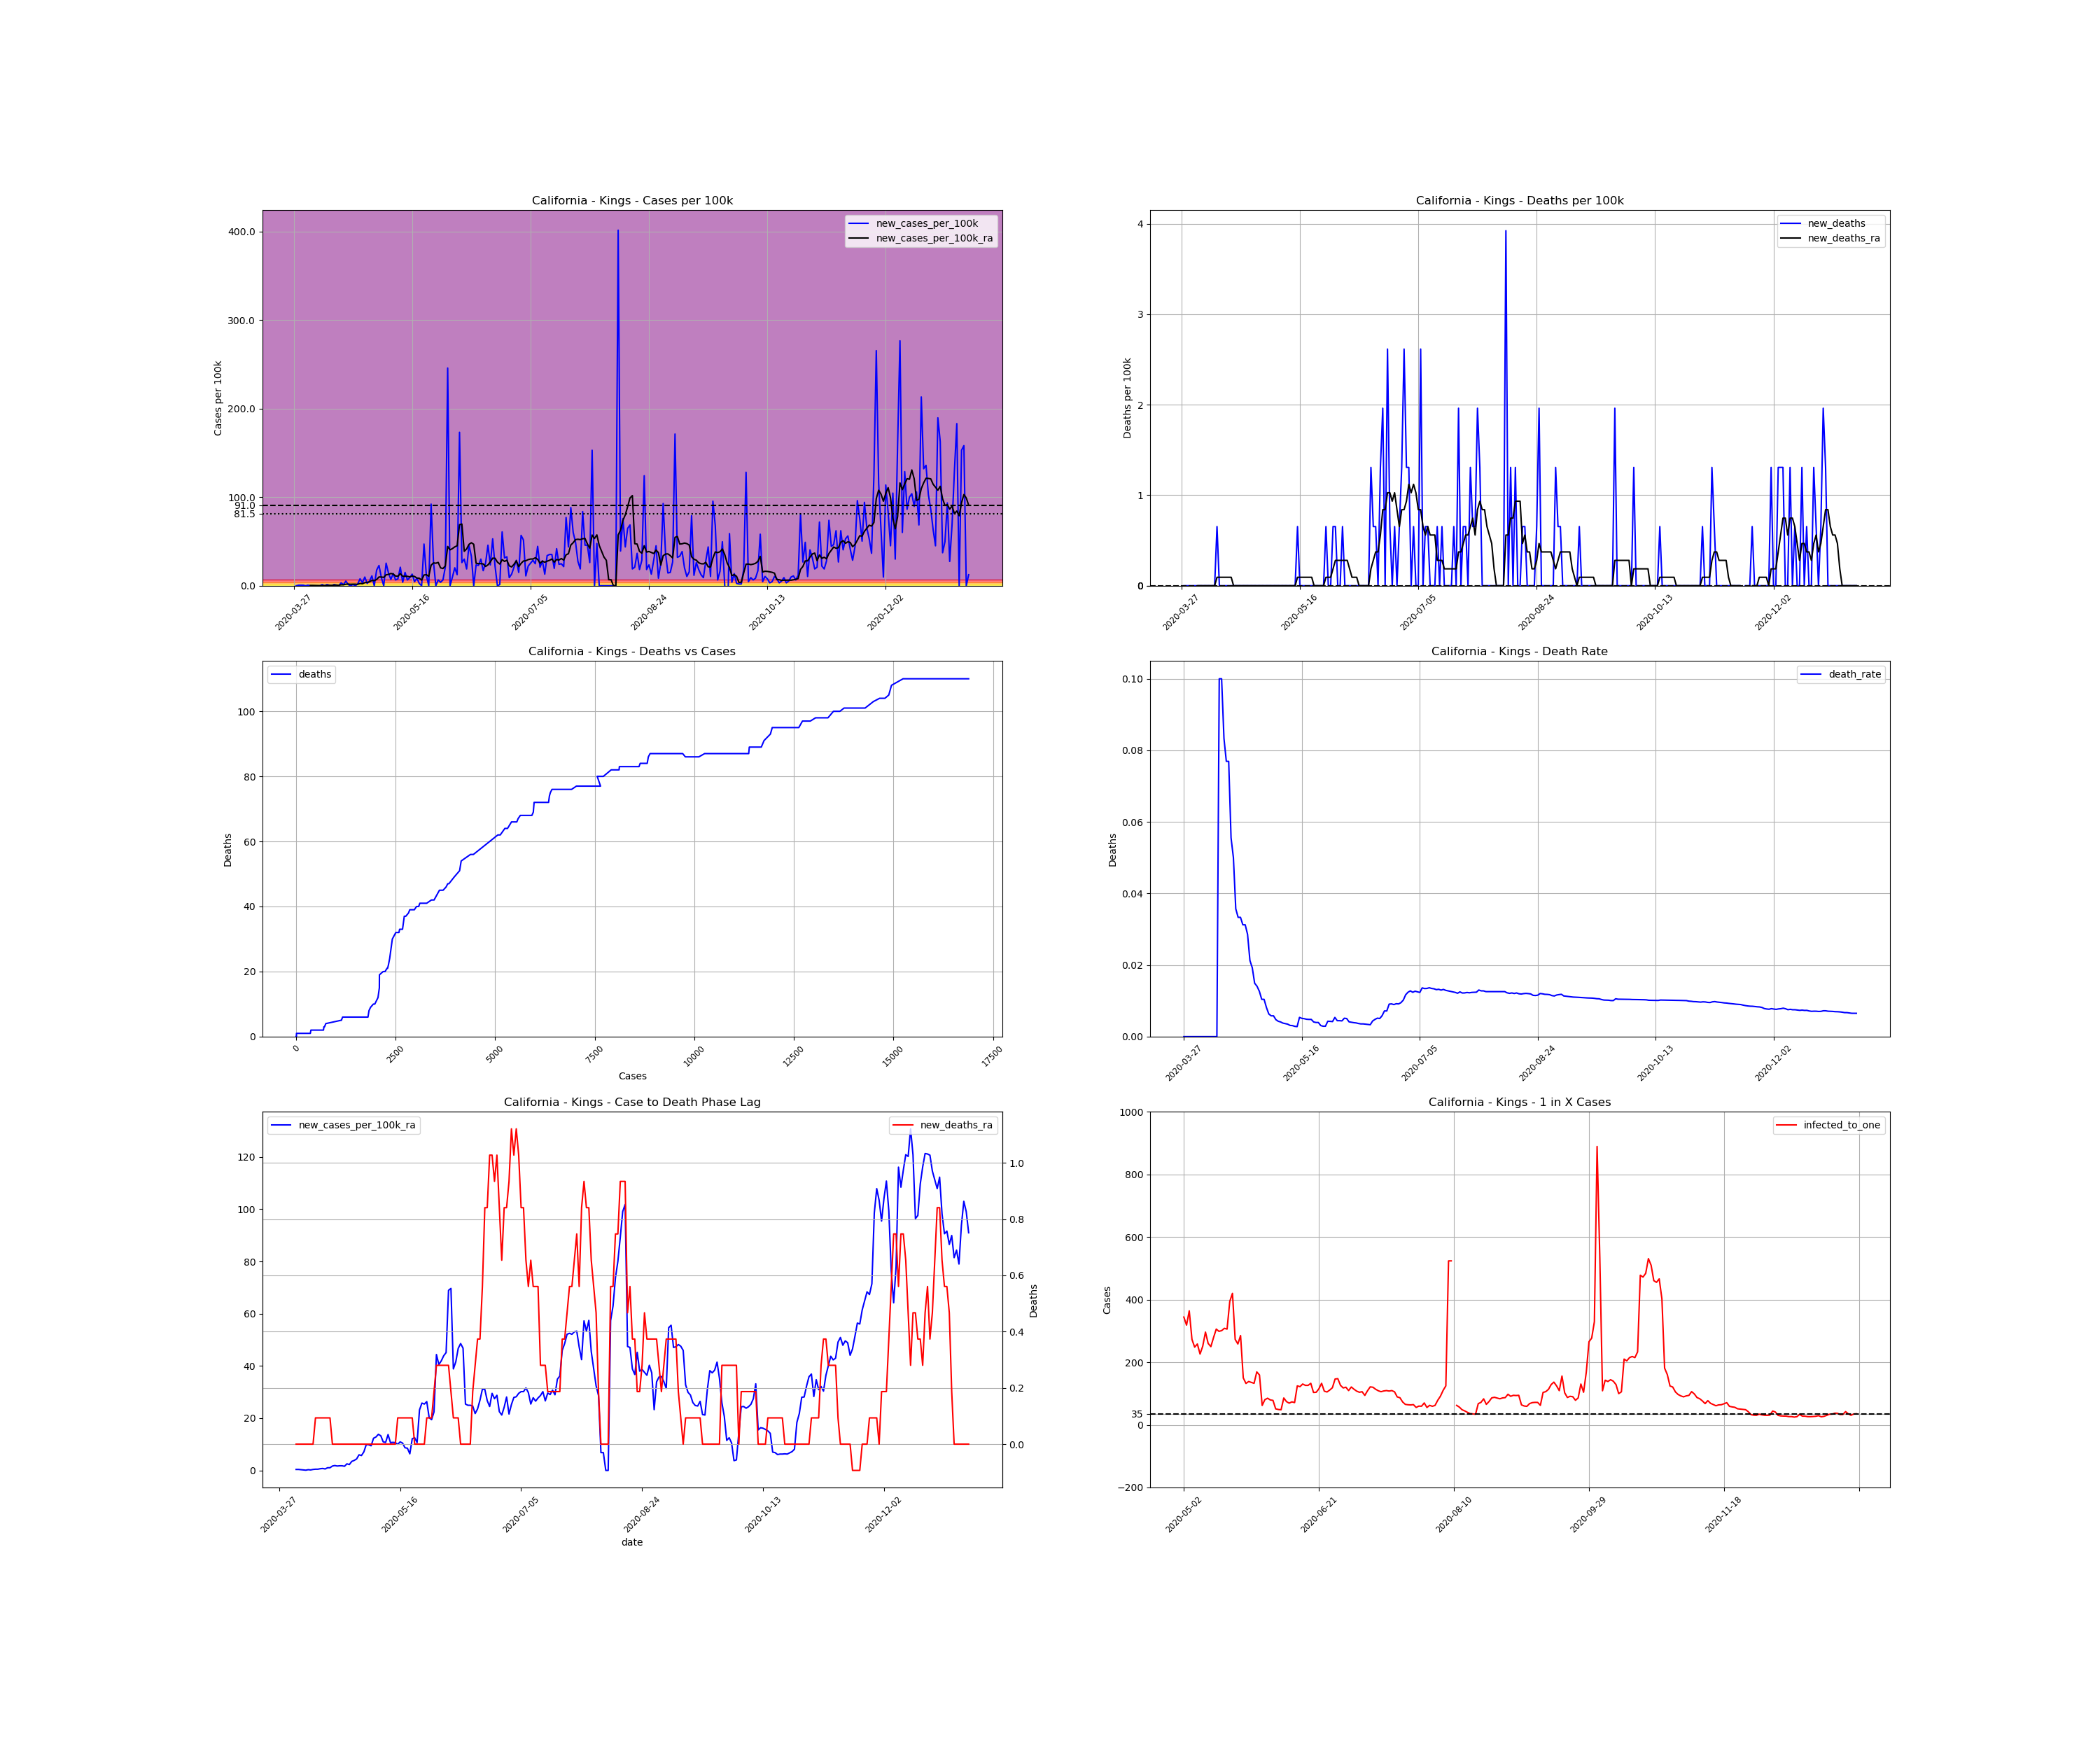

The table this chart was drawn from, first rows:
, date, county, state, fips, cases, deaths, COUNTY, STNAME, CTYNAME, POPESTIMATE2019, cases_per_100k, deaths_per_100k, death_rate, new_cases, new_cases_per_100k, new_deaths, new_cases_per_100k_ra, new_deaths_ra, active_cases, infected_to_one
482534, 2020-03-27, Kings, California, 6031, 1, 0.0, 31, California, Kings, 152940, 0.6539, 0.0, 0.0, , , , , , , 
482535, 2020-03-28, Kings, California, 6031, 1, 0.0, 31, California, Kings, 152940, 0.6539, 0.0, 0.0, 0.0, 0.0, 0.0, , , , 
482536, 2020-03-29, Kings, California, 6031, 2, 0.0, 31, California, Kings, 152940, 1.308, 0.0, 0.0, 1.0, 0.6539, 0.0, , , , 
482537, 2020-03-30, Kings, California, 6031, 3, 0.0, 31, California, Kings, 152940, 1.962, 0.0, 0.0, 1.0, 0.6539, 0.0, , , , 
482538, 2020-03-31, Kings, California, 6031, 4, 0.0, 31, California, Kings, 152940, 2.615, 0.0, 0.0, 1.0, 0.6539, 0.0, , , , 
482539, 2020-04-01, Kings, California, 6031, 4, 0.0, 31, California, Kings, 152940, 2.615, 0.0, 0.0, 0.0, 0.0, 0.0, , , , 
482540, 2020-04-02, Kings, California, 6031, 5, 0.0, 31, California, Kings, 152940, 3.269, 0.0, 0.0, 1.0, 0.6539, 0.0, , , , 
482541, 2020-04-03, Kings, California, 6031, 5, 0.0, 31, California, Kings, 152940, 3.269, 0.0, 0.0, 0.0, 0.0, 0.0, 0.3736, 0.0, , 
482542, 2020-04-04, Kings, California, 6031, 5, 0.0, 31, California, Kings, 152940, 3.269, 0.0, 0.0, 0.0, 0.0, 0.0, 0.3736, 0.0, 4.0, 9559
482543, 2020-04-05, Kings, California, 6031, 5, 0.0, 31, California, Kings, 152940, 3.269, 0.0, 0.0, 0.0, 0.0, 0.0, 0.2802, 0.0, 4.0, 9559
482544, 2020-04-06, Kings, California, 6031, 5, 0.0, 31, California, Kings, 152940, 3.269, 0.0, 0.0, 0.0, 0.0, 0.0, 0.1868, 0.0, 3.0, 12745
482545, 2020-04-07, Kings, California, 6031, 5, 0.0, 31, California, Kings, 152940, 3.269, 0.0, 0.0, 0.0, 0.0, 0.0, 0.09341, 0.0, 2.0, 19118
482546, 2020-04-08, Kings, California, 6031, 7, 0.0, 31, California, Kings, 152940, 4.577, 0.0, 0.0, 2.0, 1.308, 0.0, 0.2802, 0.0, 3.0, 12745
482547, 2020-04-09, Kings, California, 6031, 7, 0.0, 31, California, Kings, 152940, 4.577, 0.0, 0.0, 0.0, 0.0, 0.0, 0.1868, 0.0, 3.0, 12745
482548, 2020-04-10, Kings, California, 6031, 9, 0.0, 31, California, Kings, 152940, 5.885, 0.0, 0.0, 2.0, 1.308, 0.0, 0.3736, 0.0, 4.0, 9559
482549, 2020-04-11, Kings, California, 6031, 10, 1.0, 31, California, Kings, 152940, 6.539, 0.6539, 0.1, 1.0, 0.6539, 0.6539, 0.467, 0.09341, 5.0, 7647
482550, 2020-04-12, Kings, California, 6031, 10, 1.0, 31, California, Kings, 152940, 6.539, 0.6539, 0.1, 0.0, 0.0, 0.0, 0.467, 0.09341, 5.0, 7647
482551, 2020-04-13, Kings, California, 6031, 12, 1.0, 31, California, Kings, 152940, 7.846, 0.6539, 0.08333, 2.0, 1.308, 0.0, 0.6539, 0.09341, 7.0, 5462
482552, 2020-04-14, Kings, California, 6031, 13, 1.0, 31, California, Kings, 152940, 8.5, 0.6539, 0.07692, 1.0, 0.6539, 0.0, 0.7473, 0.09341, 8.0, 4779
482553, 2020-04-15, Kings, California, 6031, 13, 1.0, 31, California, Kings, 152940, 8.5, 0.6539, 0.07692, 0.0, 0.0, 0.0, 0.5604, 0.09341, 8.0, 4779
482554, 2020-04-16, Kings, California, 6031, 18, 1.0, 31, California, Kings, 152940, 11.77, 0.6539, 0.05556, 5.0, 3.269, 0.0, 1.027, 0.09341, 11.0, 3476
482555, 2020-04-17, Kings, California, 6031, 20, 1.0, 31, California, Kings, 152940, 13.08, 0.6539, 0.05, 2.0, 1.308, 0.0, 1.027, 0.09341, 13.0, 2941
482556, 2020-04-18, Kings, California, 6031, 28, 1.0, 31, California, Kings, 152940, 18.31, 0.6539, 0.03571, 8.0, 5.231, 0.0, 1.681, 0.0, 19.0, 2012
482557, 2020-04-19, Kings, California, 6031, 30, 1.0, 31, California, Kings, 152940, 19.62, 0.6539, 0.03333, 2.0, 1.308, 0.0, 1.868, 0.0, 20.0, 1912
482558, 2020-04-20, Kings, California, 6031, 30, 1.0, 31, California, Kings, 152940, 19.62, 0.6539, 0.03333, 0.0, 0.0, 0.0, 1.681, 0.0, 20.0, 1912
482559, 2020-04-21, Kings, California, 6031, 32, 1.0, 31, California, Kings, 152940, 20.92, 0.6539, 0.03125, 2.0, 1.308, 0.0, 1.775, 0.0, 20.0, 1912
482560, 2020-04-22, Kings, California, 6031, 32, 1.0, 31, California, Kings, 152940, 20.92, 0.6539, 0.03125, 0.0, 0.0, 0.0, 1.775, 0.0, 19.0, 2012
482561, 2020-04-23, Kings, California, 6031, 35, 1.0, 31, California, Kings, 152940, 22.88, 0.6539, 0.02857, 3.0, 1.962, 0.0, 1.588, 0.0, 22.0, 1738
482562, 2020-04-24, Kings, California, 6031, 47, 1.0, 31, California, Kings, 152940, 30.73, 0.6539, 0.02128, 12.0, 7.846, 0.0, 2.522, 0.0, 29.0, 1318
482563, 2020-04-25, Kings, California, 6031, 52, 1.0, 31, California, Kings, 152940, 34, 0.6539, 0.01923, 5.0, 3.269, 0.0, 2.242, 0.0, 32.0, 1195
482564, 2020-04-26, Kings, California, 6031, 67, 1.0, 31, California, Kings, 152940, 43.81, 0.6539, 0.01493, 15.0, 9.808, 0.0, 3.456, 0.0, 39.0, 980.4
482565, 2020-04-27, Kings, California, 6031, 71, 1.0, 31, California, Kings, 152940, 46.42, 0.6539, 0.01408, 4.0, 2.615, 0.0, 3.83, 0.0, 41.0, 932.6
482566, 2020-04-28, Kings, California, 6031, 79, 1.0, 31, California, Kings, 152940, 51.65, 0.6539, 0.01266, 8.0, 5.231, 0.0, 4.39, 0.0, 49.0, 780.3
482567, 2020-04-29, Kings, California, 6031, 96, 1.0, 31, California, Kings, 152940, 62.77, 0.6539, 0.01042, 17.0, 11.12, 0.0, 5.978, 0.0, 64.0, 597.4
482568, 2020-04-30, Kings, California, 6031, 96, 1.0, 31, California, Kings, 152940, 62.77, 0.6539, 0.01042, 0.0, 0.0, 0.0, 5.698, 0.0, 64.0, 597.4
482569, 2020-05-01, Kings, California, 6031, 123, 1.0, 31, California, Kings, 152940, 80.42, 0.6539, 0.00813, 27.0, 17.65, 0.0, 7.099, 0.0, 88.0, 434.5
482570, 2020-05-02, Kings, California, 6031, 158, 1.0, 31, California, Kings, 152940, 103.3, 0.6539, 0.006329, 35.0, 22.88, 0.0, 9.901, 0.0, 111.0, 344.5
482571, 2020-05-03, Kings, California, 6031, 172, 1.0, 31, California, Kings, 152940, 112.5, 0.6539, 0.005814, 14.0, 9.154, 0.0, 9.808, 0.0, 120.0, 318.6
482572, 2020-05-04, Kings, California, 6031, 172, 1.0, 31, California, Kings, 152940, 112.5, 0.6539, 0.005814, 0.0, 0.0, 0.0, 9.434, 0.0, 105.0, 364.1
482573, 2020-05-05, Kings, California, 6031, 211, 1.0, 31, California, Kings, 152940, 138, 0.6539, 0.004739, 39.0, 25.5, 0.0, 12.33, 0.0, 140.0, 273.1
482574, 2020-05-06, Kings, California, 6031, 233, 1.0, 31, California, Kings, 152940, 152.3, 0.6539, 0.004292, 22.0, 14.38, 0.0, 12.8, 0.0, 154.0, 248.3
482575, 2020-05-07, Kings, California, 6031, 244, 1.0, 31, California, Kings, 152940, 159.5, 0.6539, 0.004098, 11.0, 7.192, 0.0, 13.82, 0.0, 148.0, 258.3
482576, 2020-05-08, Kings, California, 6031, 265, 1.0, 31, California, Kings, 152940, 173.3, 0.6539, 0.003774, 21.0, 13.73, 0.0, 13.26, 0.0, 169.0, 226.2
482577, 2020-05-09, Kings, California, 6031, 275, 1.0, 31, California, Kings, 152940, 179.8, 0.6539, 0.003636, 10.0, 6.539, 0.0, 10.93, 0.0, 152.0, 251.5
482578, 2020-05-10, Kings, California, 6031, 287, 1.0, 31, California, Kings, 152940, 187.7, 0.6539, 0.003484, 12.0, 7.846, 0.0, 10.74, 0.0, 129.0, 296.4
482579, 2020-05-11, Kings, California, 6031, 319, 1.0, 31, California, Kings, 152940, 208.6, 0.6539, 0.003135, 32.0, 20.92, 0.0, 13.73, 0.0, 147.0, 260.1
482580, 2020-05-12, Kings, California, 6031, 325, 1.0, 31, California, Kings, 152940, 212.5, 0.6539, 0.003077, 6.0, 3.923, 0.0, 10.65, 0.0, 153.0, 249.9
482581, 2020-05-13, Kings, California, 6031, 348, 1.0, 31, California, Kings, 152940, 227.5, 0.6539, 0.002874, 23.0, 15.04, 0.0, 10.74, 0.0, 137.0, 279.1
482582, 2020-05-14, Kings, California, 6031, 358, 1.0, 31, California, Kings, 152940, 234.1, 0.6539, 0.002793, 10.0, 6.539, 0.0, 10.65, 0.0, 125.0, 305.9
482583, 2020-05-15, Kings, California, 6031, 372, 2.0, 31, California, Kings, 152940, 243.2, 1.308, 0.005376, 14.0, 9.154, 0.6539, 9.995, 0.09341, 128.0, 298.7
482584, 2020-05-16, Kings, California, 6031, 392, 2.0, 31, California, Kings, 152940, 256.3, 1.308, 0.005102, 20.0, 13.08, 0.0, 10.93, 0.09341, 127.0, 301.1
482585, 2020-05-17, Kings, California, 6031, 399, 2.0, 31, California, Kings, 152940, 260.9, 1.308, 0.005013, 7.0, 4.577, 0.0, 10.46, 0.09341, 124.0, 308.3
482586, 2020-05-18, Kings, California, 6031, 412, 2.0, 31, California, Kings, 152940, 269.4, 1.308, 0.004854, 13.0, 8.5, 0.0, 8.687, 0.09341, 125.0, 305.9
482587, 2020-05-19, Kings, California, 6031, 416, 2.0, 31, California, Kings, 152940, 272, 1.308, 0.004808, 4.0, 2.615, 0.0, 8.5, 0.09341, 97.0, 394.2
482588, 2020-05-20, Kings, California, 6031, 416, 2.0, 31, California, Kings, 152940, 272, 1.308, 0.004808, 0.0, 0.0, 0.0, 6.352, 0.09341, 91.0, 420.2
482589, 2020-05-21, Kings, California, 6031, 488, 2.0, 31, California, Kings, 152940, 319.1, 1.308, 0.004098, 72.0, 47.08, 0.0, 12.14, 0.09341, 140.0, 273.1
482590, 2020-05-22, Kings, California, 6031, 506, 2.0, 31, California, Kings, 152940, 330.8, 1.308, 0.003953, 18.0, 11.77, 0.0, 12.52, 0.0, 148.0, 258.3
482591, 2020-05-23, Kings, California, 6031, 506, 2.0, 31, California, Kings, 152940, 330.8, 1.308, 0.003953, 0.0, 0.0, 0.0, 10.65, 0.0, 134.0, 285.3
482592, 2020-05-24, Kings, California, 6031, 647, 2.0, 31, California, Kings, 152940, 423, 1.308, 0.003091, 141.0, 92.19, 0.0, 23.17, 0.0, 255.0, 149.9
482593, 2020-05-25, Kings, California, 6031, 688, 2.0, 31, California, Kings, 152940, 449.8, 1.308, 0.002907, 41.0, 26.81, 0.0, 25.78, 0.0, 289.0, 132.3
... 226 more rows
